Photos from the image-classification dataset "Imagenes360" in the GitHub repository AgroJuan/Imagenes360. Its 6 classes are: aceptable, borrosa, correct, nitida, sobreexpuesta, subexpuesta.

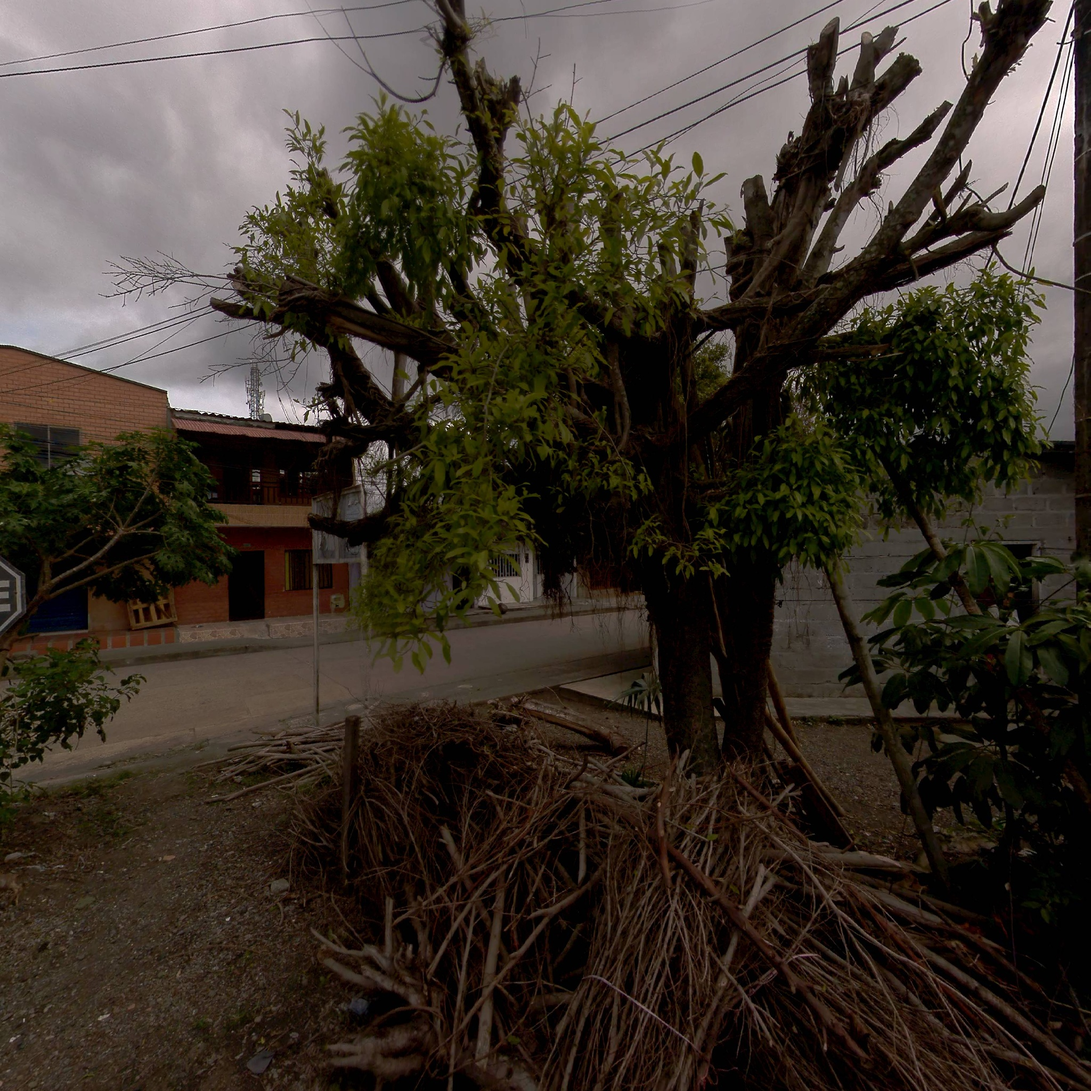
Label: correct

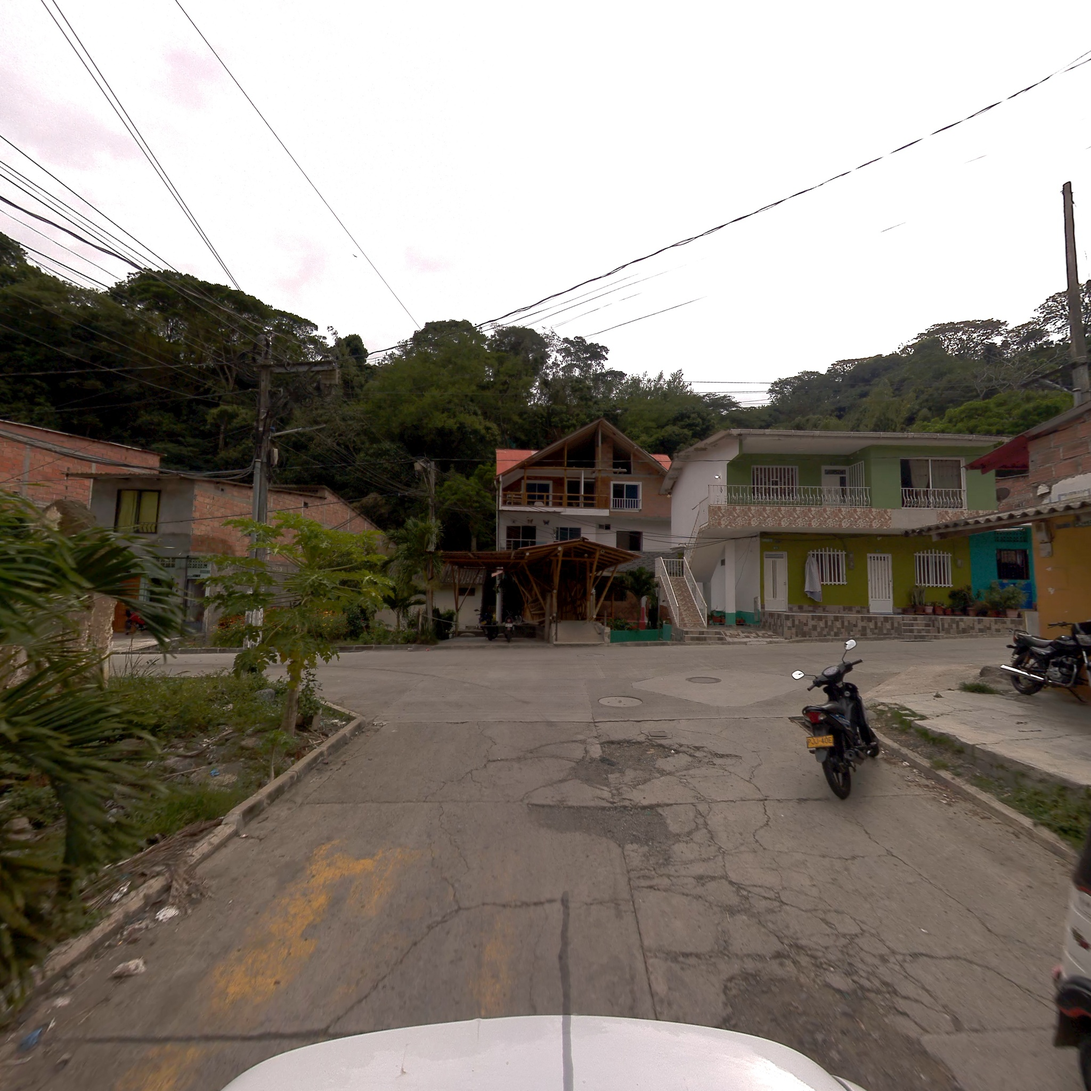
Label: correct

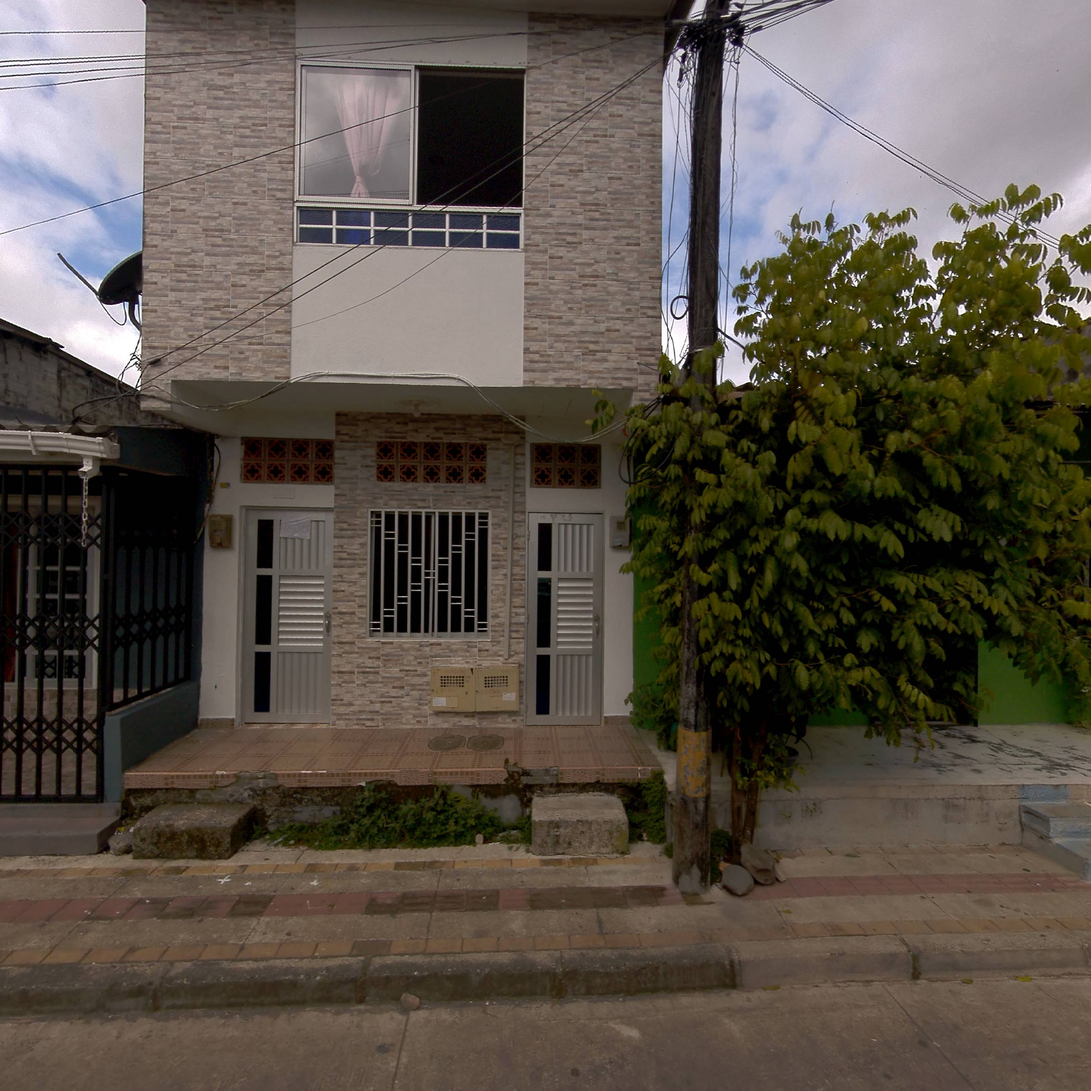
Label: nitida

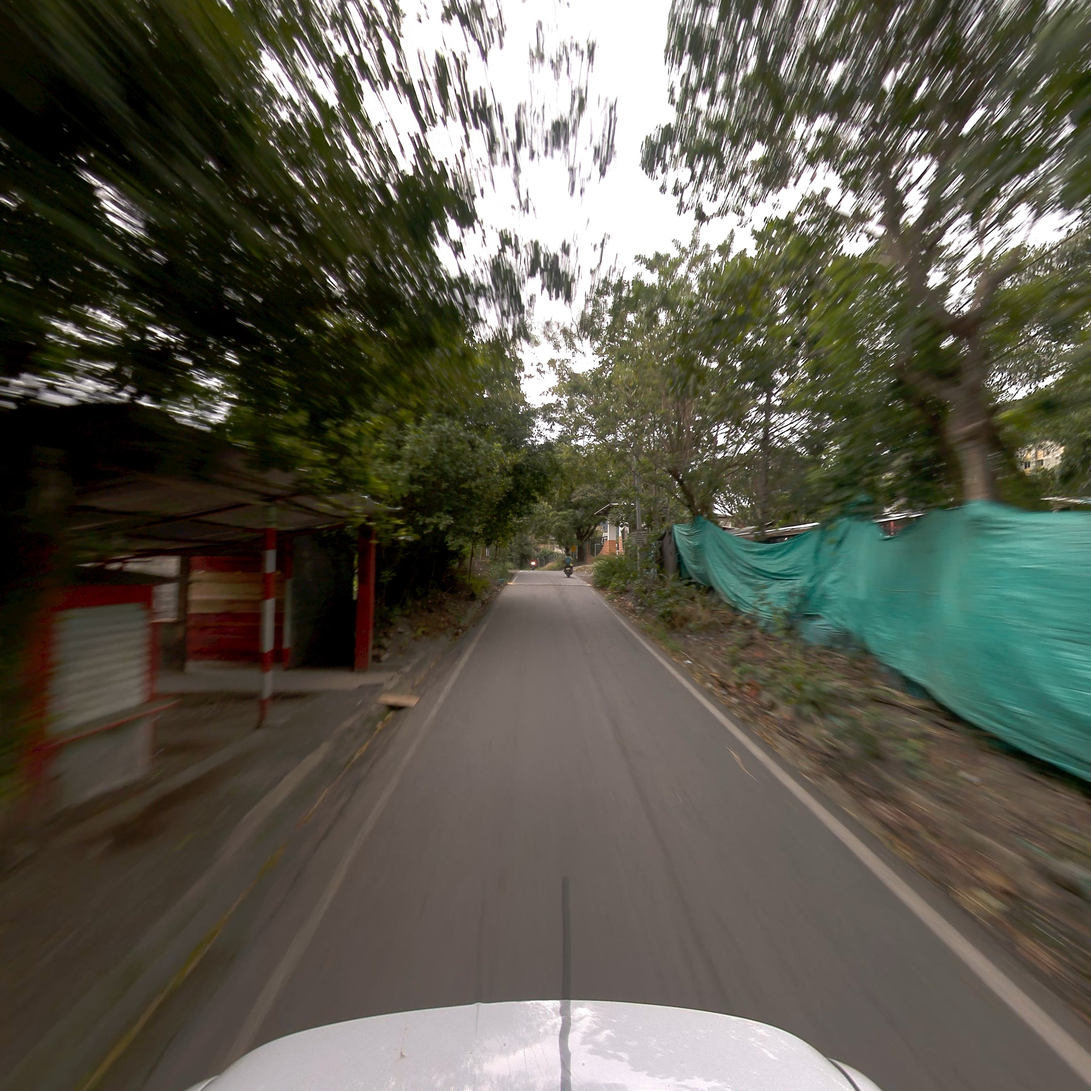
Label: borrosa

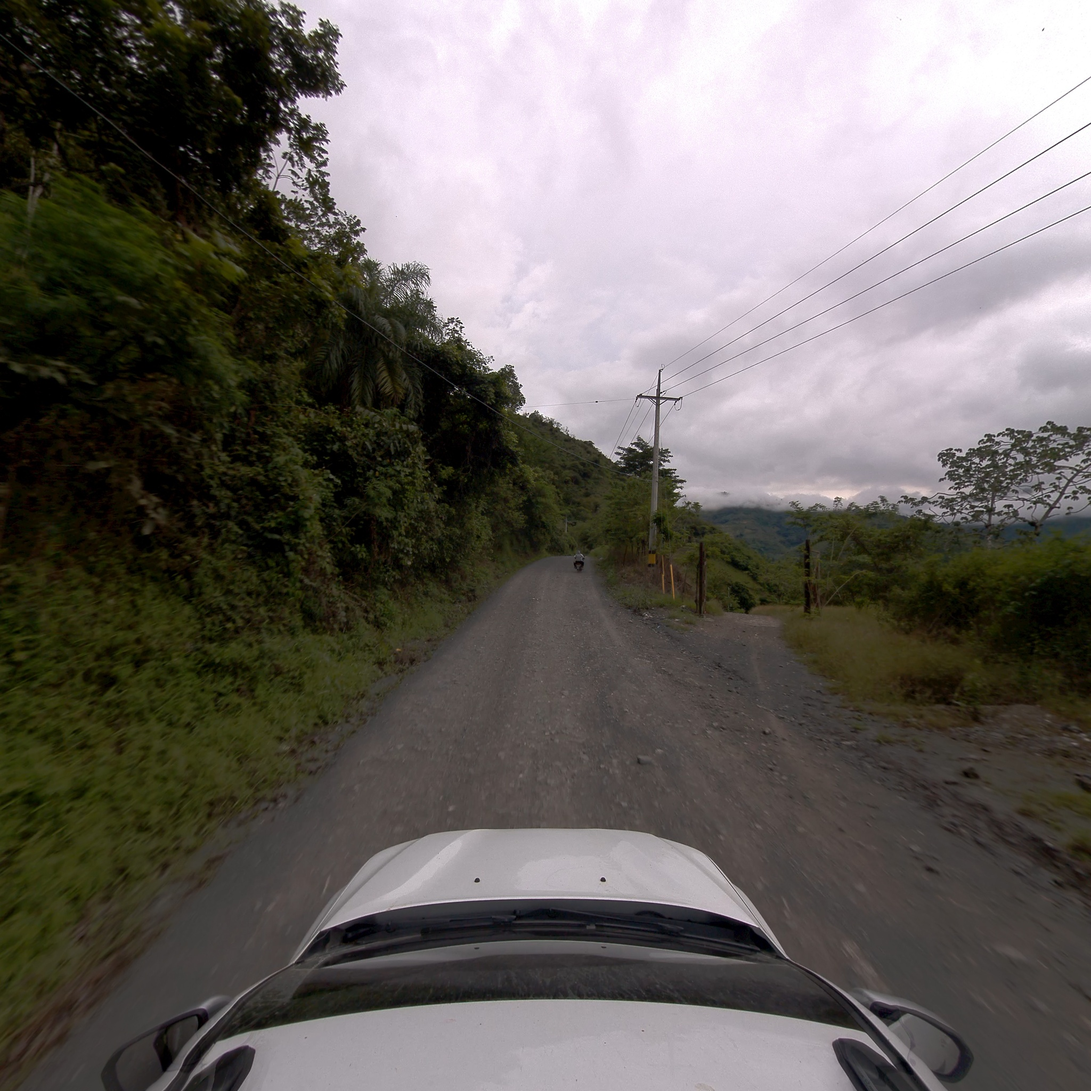
Label: aceptable

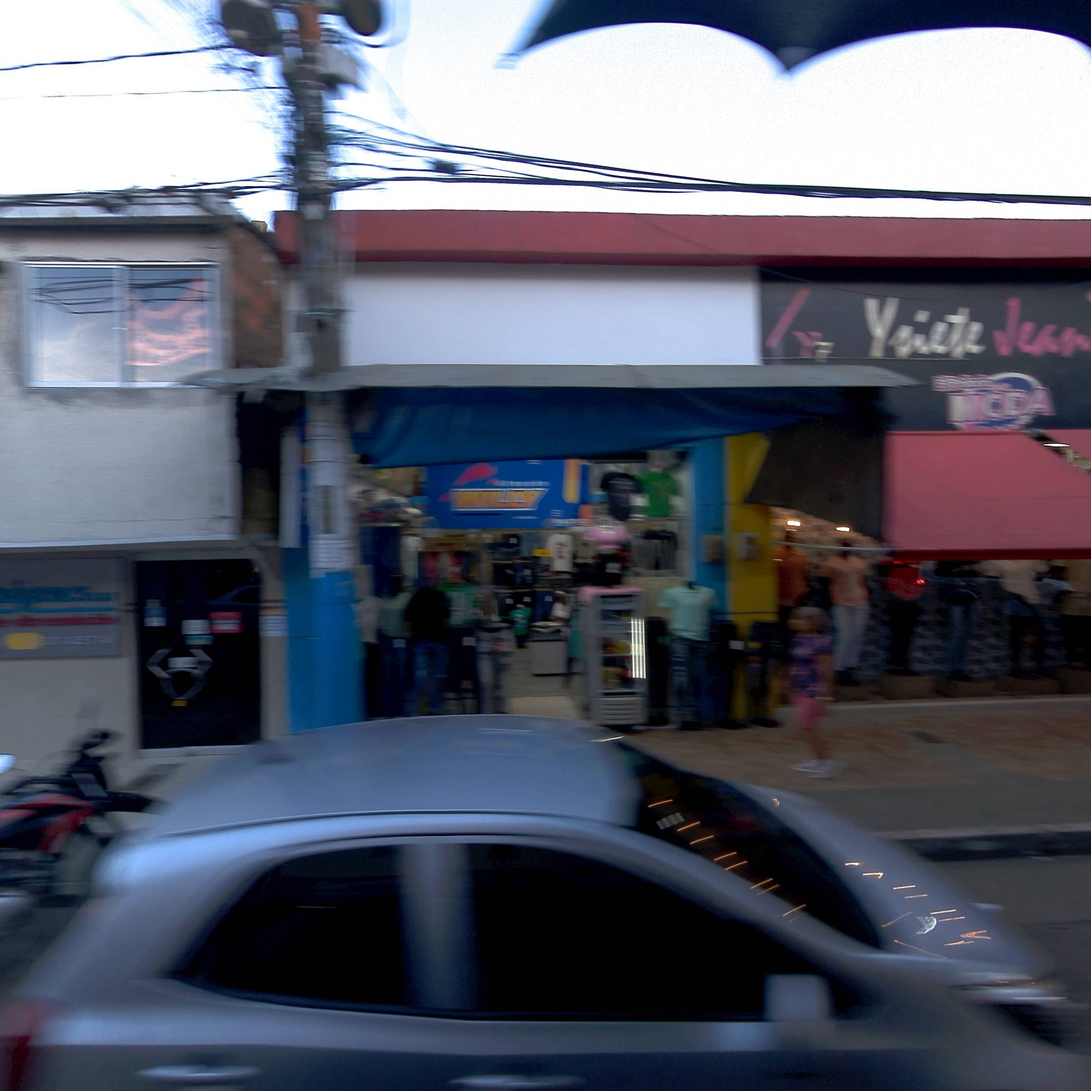
Label: correct
